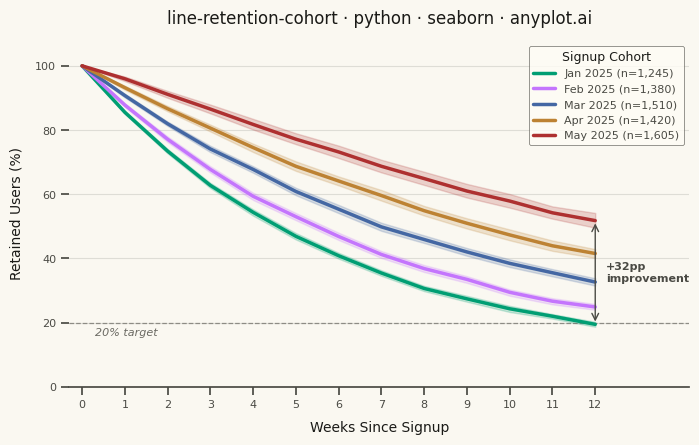

This figure's Python source:
""" anyplot.ai
line-retention-cohort: User Retention Curve by Cohort
Library: seaborn 0.13.2 | Python 3.13.14
Quality: 90/100 | Updated: 2026-06-20
"""

import os

import matplotlib.pyplot as plt
import numpy as np
import pandas as pd
import seaborn as sns


# Theme tokens — Imprint palette
THEME = os.getenv("ANYPLOT_THEME", "light")
PAGE_BG = "#FAF8F1" if THEME == "light" else "#1A1A17"
ELEVATED_BG = "#FFFDF6" if THEME == "light" else "#242420"
INK = "#1A1A17" if THEME == "light" else "#F0EFE8"
INK_SOFT = "#4A4A44" if THEME == "light" else "#B8B7B0"
INK_MUTED = "#6B6A63" if THEME == "light" else "#A8A79F"

# Imprint categorical palette — canonical order, first series always #009E73
IMPRINT_PALETTE = ["#009E73", "#C475FD", "#4467A3", "#BD8233", "#AE3030"]

# Data — 50 simulations per cohort so seaborn can draw 95% CI bands
np.random.seed(42)

cohorts = {"Jan 2025": 1245, "Feb 2025": 1380, "Mar 2025": 1510, "Apr 2025": 1420, "May 2025": 1605}

weeks = np.arange(0, 13)
decay_rates = [0.18, 0.16, 0.14, 0.12, 0.10]
floors = [8, 10, 14, 18, 22]
n_sims = 50

records = []
mean_final = {}

for (cohort_label, cohort_size), decay, floor in zip(cohorts.items(), decay_rates, floors, strict=True):
    label = f"{cohort_label} (n={cohort_size:,})"
    sim_finals = []
    for _ in range(n_sims):
        sim_decay = max(0.05, decay + np.random.normal(0, 0.018))
        retention = 100 * np.exp(-sim_decay * weeks) + floor * (1 - np.exp(-0.3 * weeks))
        retention[0] = 100.0
        noise = np.random.normal(0, 1.5, len(weeks))
        noise[0] = 0
        retention = np.clip(retention + noise, 0, 100)
        sim_finals.append(float(retention[-1]))
        for w, r in zip(weeks, retention, strict=True):
            records.append({"week": w, "retention": r, "cohort": label})
    mean_final[label] = float(np.mean(sim_finals))

df = pd.DataFrame(records)
cohort_labels = list(mean_final.keys())

oldest_mean = mean_final[cohort_labels[0]]
newest_mean = mean_final[cohort_labels[-1]]
delta_pp = newest_mean - oldest_mean

# Seaborn theme with Imprint chrome tokens
sns.set_theme(
    style="ticks",
    rc={
        "figure.facecolor": PAGE_BG,
        "axes.facecolor": PAGE_BG,
        "axes.edgecolor": INK_SOFT,
        "axes.labelcolor": INK,
        "text.color": INK,
        "xtick.color": INK_SOFT,
        "ytick.color": INK_SOFT,
        "grid.color": INK,
        "grid.alpha": 0.12,
        "legend.facecolor": ELEVATED_BG,
        "legend.edgecolor": INK_SOFT,
    },
)

# Canvas — 3200 × 1800 px (landscape, no bbox_inches to preserve exact size)
fig, ax = plt.subplots(figsize=(8, 4.5), dpi=400, facecolor=PAGE_BG)
ax.set_facecolor(PAGE_BG)

# Plot — errorbar=("ci", 95) is seaborn's built-in statistical CI band, drawn natively
sns.lineplot(
    data=df,
    x="week",
    y="retention",
    hue="cohort",
    hue_order=cohort_labels,
    palette=IMPRINT_PALETTE,
    linewidth=2.5,
    errorbar=("ci", 95),
    ax=ax,
)

# 20% retention target reference line
ax.axhline(y=20, color=INK_MUTED, linestyle="--", linewidth=0.9, alpha=0.7, zorder=1)
ax.text(0.3, 17, "20% target", fontsize=8, color=INK_MUTED, va="center", fontstyle="italic")

# +Xpp improvement annotation — replaces per-cohort endpoint labels (change request)
mid_y = (oldest_mean + newest_mean) / 2
ax.annotate(
    "", xy=(12, oldest_mean), xytext=(12, newest_mean), arrowprops={"arrowstyle": "<->", "color": INK_SOFT, "lw": 1.0}
)
ax.text(
    12.25,
    mid_y,
    f"+{delta_pp:.0f}pp\nimprovement",
    fontsize=8,
    fontweight="bold",
    color=INK_SOFT,
    va="center",
    ha="left",
    linespacing=1.3,
)

# Style
title = "line-retention-cohort · python · seaborn · anyplot.ai"
ax.set_title(title, fontsize=12, fontweight="medium", color=INK, pad=12)
ax.set_xlabel("Weeks Since Signup", fontsize=10, color=INK, labelpad=8)
ax.set_ylabel("Retained Users (%)", fontsize=10, color=INK, labelpad=8)
ax.tick_params(axis="both", labelsize=8, colors=INK_SOFT)

ax.set_xlim(-0.3, 14.2)
ax.set_ylim(0, 108)
ax.set_xticks(weeks)

ax.yaxis.grid(True, alpha=0.12, linewidth=0.8, color=INK)
ax.xaxis.grid(False)

sns.despine(ax=ax, left=True, bottom=False)

# Legend with Imprint chrome tokens
legend = ax.legend(title="Signup Cohort", fontsize=8, title_fontsize=9, frameon=True, loc="upper right")
legend.get_frame().set_facecolor(ELEVATED_BG)
legend.get_frame().set_edgecolor(INK_SOFT)
legend.get_frame().set_linewidth(0.5)
legend.get_title().set_color(INK)
for text in legend.get_texts():
    text.set_color(INK_SOFT)

# Save — no bbox_inches to preserve exact 3200×1800 canvas
plt.savefig(f"plot-{THEME}.png", dpi=400, facecolor=PAGE_BG)
plt.close()
